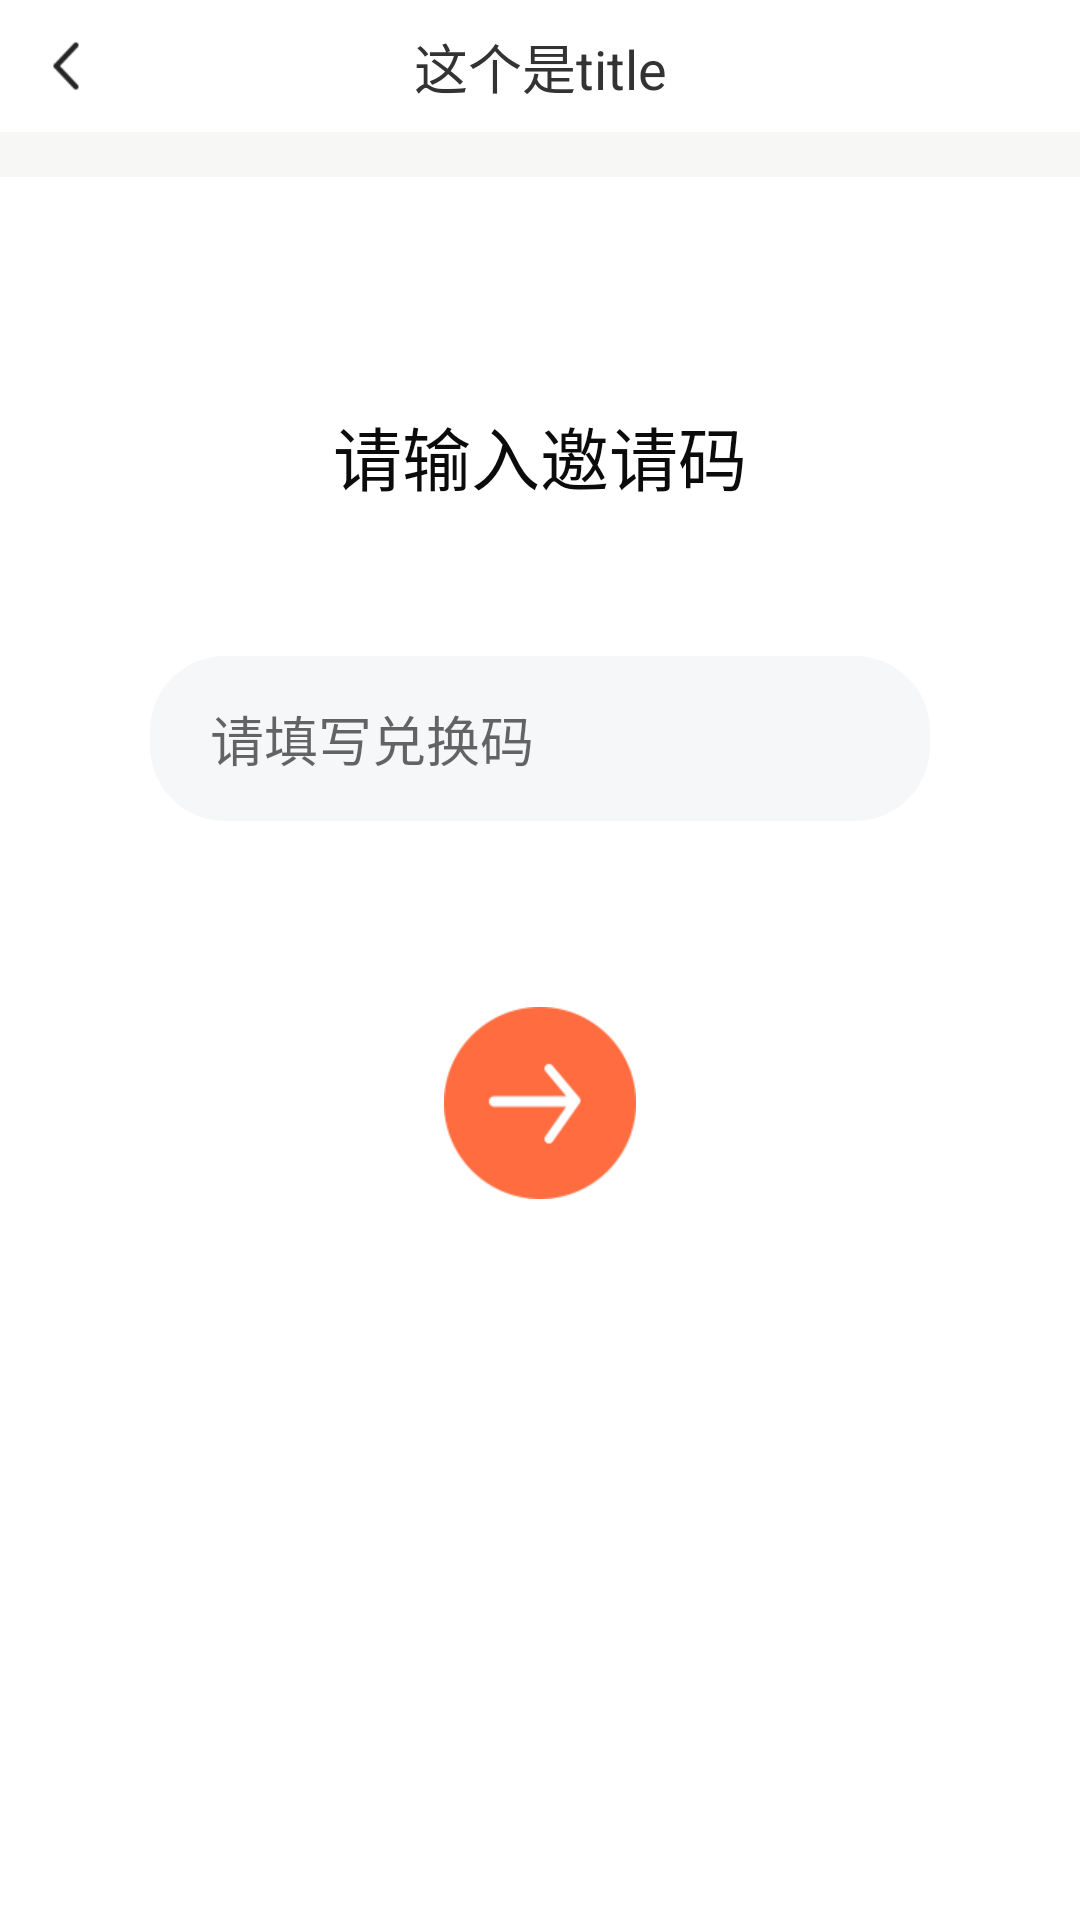

Android layout source for this screen:
<!-- AndroidManifest.xml: application theme AppTheme -->
<!-- res/layout/activity_invite_code.xml -->
<?xml version="1.0" encoding="utf-8"?>
<LinearLayout xmlns:android="http://schemas.android.com/apk/res/android"
    android:orientation="vertical"
    android:layout_width="match_parent"
    android:background="@color/common_bg"
    android:layout_height="match_parent">

    <include layout="@layout/activity_common_head"/>

    <LinearLayout
        android:layout_marginTop="15dp"
        android:layout_width="match_parent"
        android:orientation="vertical"
        android:gravity="center_horizontal"
        android:background="@color/white"
        android:layout_height="match_parent">

        <TextView
            android:id="@+id/tvInviteState"
            android:text="请输入邀请码"
            android:textSize="23sp"
            android:textColor="@color/text_color_b"
            android:layout_marginTop="76dp"
            android:layout_width="wrap_content"
            android:layout_height="wrap_content"/>


        <EditText
            android:id="@+id/etInviteCode"
            android:background="@drawable/shape_invite_code"
            android:layout_margin="50dp"
            android:hint="请填写兑换码"
            android:gravity="center_vertical"
            android:paddingLeft="20dp"
            android:textSize="@dimen/text_size_xxl"
            android:textColor="@color/text_color_black"
            android:layout_width="match_parent"
            android:layout_height="55dp"/>
        <TextView
            android:visibility="gone"
            android:id="@+id/tvInviteCode"
            android:paddingLeft="12dp"
            android:textSize="@dimen/text_size_xxl"
            android:textColor="@color/text_color_black"
            android:gravity="center_vertical"
            android:background="@drawable/shape_invite_code"
            android:layout_margin="50dp"
            android:layout_width="match_parent"
            android:layout_height="55dp"/>


        <ImageView
            android:id="@+id/ivInviteNext"
            android:src="@drawable/selector_invite_next"
            android:layout_width="64dp"
            android:layout_marginTop="12dp"
            android:layout_height="64dp"/>

    </LinearLayout>

</LinearLayout>
<!-- res/layout/activity_common_head.xml (included above) -->
<?xml version="1.0" encoding="utf-8"?>
<androidx.constraintlayout.widget.ConstraintLayout xmlns:android="http://schemas.android.com/apk/res/android"
    xmlns:app="http://schemas.android.com/apk/res-auto"
    android:orientation="vertical"
    android:layout_width="match_parent"
    android:background="@color/white"
    android:layout_height="@dimen/common_title_height">

    <ImageView
        android:id="@+id/ivBack"
        android:layout_width="@dimen/common_title_height"
        android:paddingLeft="10dp"
        android:paddingRight="10dp"
        android:src="@drawable/icon_back"
        app:layout_constraintLeft_toLeftOf="parent"
        android:layout_height="match_parent"/>

    <TextView
        android:id="@+id/tvTitle"
        android:text="这个是title"
        android:gravity="center"
        android:textColor="@color/text_color_black"
        app:layout_constraintTop_toTopOf="parent"
        app:layout_constraintBottom_toBottomOf="parent"
        android:textSize="@dimen/text_size_xxl"
        android:layout_width="match_parent"
        android:layout_height="wrap_content"/>

    <TextView
        android:id="@+id/tvMore"
        android:text="提问"
        android:visibility="gone"
        android:gravity="center"
        android:textColor="@color/text_color_normal"
        android:textSize="@dimen/text_size_l"
        android:layout_width="wrap_content"
        android:paddingLeft="15dp"
        android:paddingRight="15dp"
        app:layout_constraintRight_toRightOf="parent"
        android:layout_height="match_parent"/>


</androidx.constraintlayout.widget.ConstraintLayout>
<!-- resources referenced by this layout -->
<resources>
  <color name="common_bg">#F7F7F6</color>
  <color name="text_color_b">#0B0B0B</color>
  <color name="text_color_black">#333333</color>
  <color name="text_color_normal">#666666</color>
  <color name="white">#ffffff</color>
  <dimen name="common_title_height">44dp</dimen>
  <dimen name="text_size_l">14sp</dimen>
  <dimen name="text_size_xxl">18sp</dimen>
  <!-- drawable icon_back: png bitmap (drawable-xhdpi, 678 bytes) -->
  <!-- drawable selector_invite_next (drawable) -->
  <?xml version="1.0" encoding="utf-8"?>
  <selector xmlns:android="http://schemas.android.com/apk/res/android">
      <item android:drawable="@drawable/icon_invite_next" android:state_enabled="true"/>
      <item android:drawable="@drawable/icon_invite_enable" android:state_enabled="false"/>
  
  </selector>
  <!-- drawable shape_invite_code (drawable) -->
  <?xml version="1.0" encoding="utf-8"?>
  <shape xmlns:android="http://schemas.android.com/apk/res/android">
  
      <solid android:color="@color/invite_bg_code"/>
      <corners android:radius="25dp"/>
  </shape>
  <style name="AppTheme" parent="Theme.AppCompat.Light.DarkActionBar">
          
          <item name="colorPrimary">@color/colorPrimary</item>
          <item name="colorPrimaryDark">@color/colorPrimaryDark</item>
          <item name="colorAccent">@color/colorAccent</item>
          <item name="windowActionBar">false</item>
          <item name="windowNoTitle">true</item>
      </style>
  <!-- drawable icon_invite_next: png bitmap (drawable-xhdpi, 4036 bytes) -->
  <!-- drawable icon_invite_enable: png bitmap (drawable-xhdpi, 3636 bytes) -->
  <color name="invite_bg_code">#F6F7F9</color>
  <color name="colorPrimary">#008577</color>
  <color name="colorPrimaryDark">#00574B</color>
  <color name="colorAccent">#D81B60</color>
</resources>
